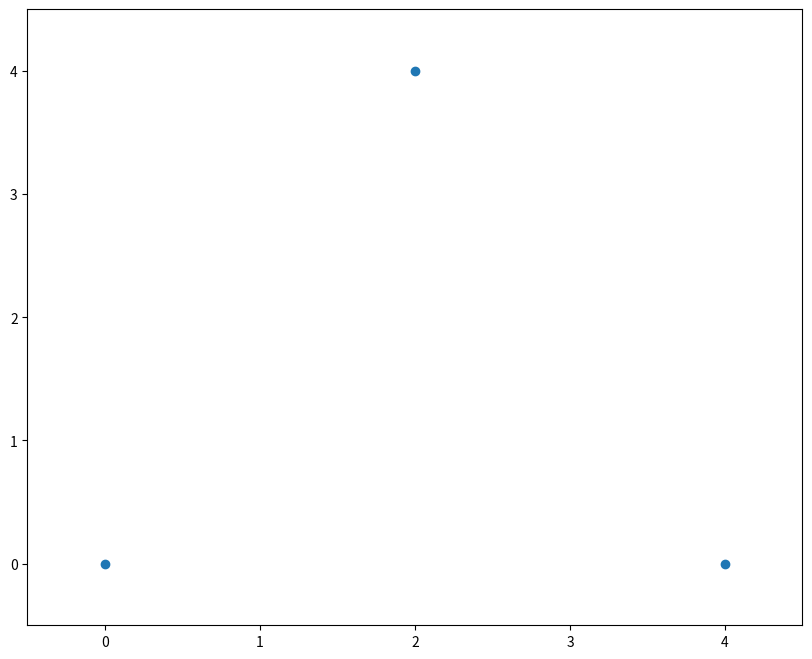

Python code for this plot: (Note: this script raises an exception after producing the figure.)
# importing necessary packages
import random
import numpy as np
import time
import matplotlib.pyplot as plt
import os

# set default figure size
plt.rcParams['figure.figsize'] = (10.0, 8.0)

def chaosGame(start=None,n=None):

    plt.scatter([0,2,4], [0,4,0])
    bounds = ([0,0],[2,4],[4,0])
    plt.xlim([-0.5,4.5])
    plt.ylim([-0.5,4.5])

    if start==None:
        # default starting point
        start=np.array([2,2])
    if n==None:
        # default number of iterations
        n=500

    for i in xrange(1,n+1):
        plt.scatter(start[0],start[1],lw='0',s=19)
        plt.draw()

        rnc=random.choice(bounds)
        rnc=np.array(rnc)
        start=start+(0.5*(rnc-start))

    # save the final figure
    plt.savefig(os.getcwd()+"/images/chaos_game"+str(n)+".png")
    return None

# test an example
chaosGame(n=10000)
